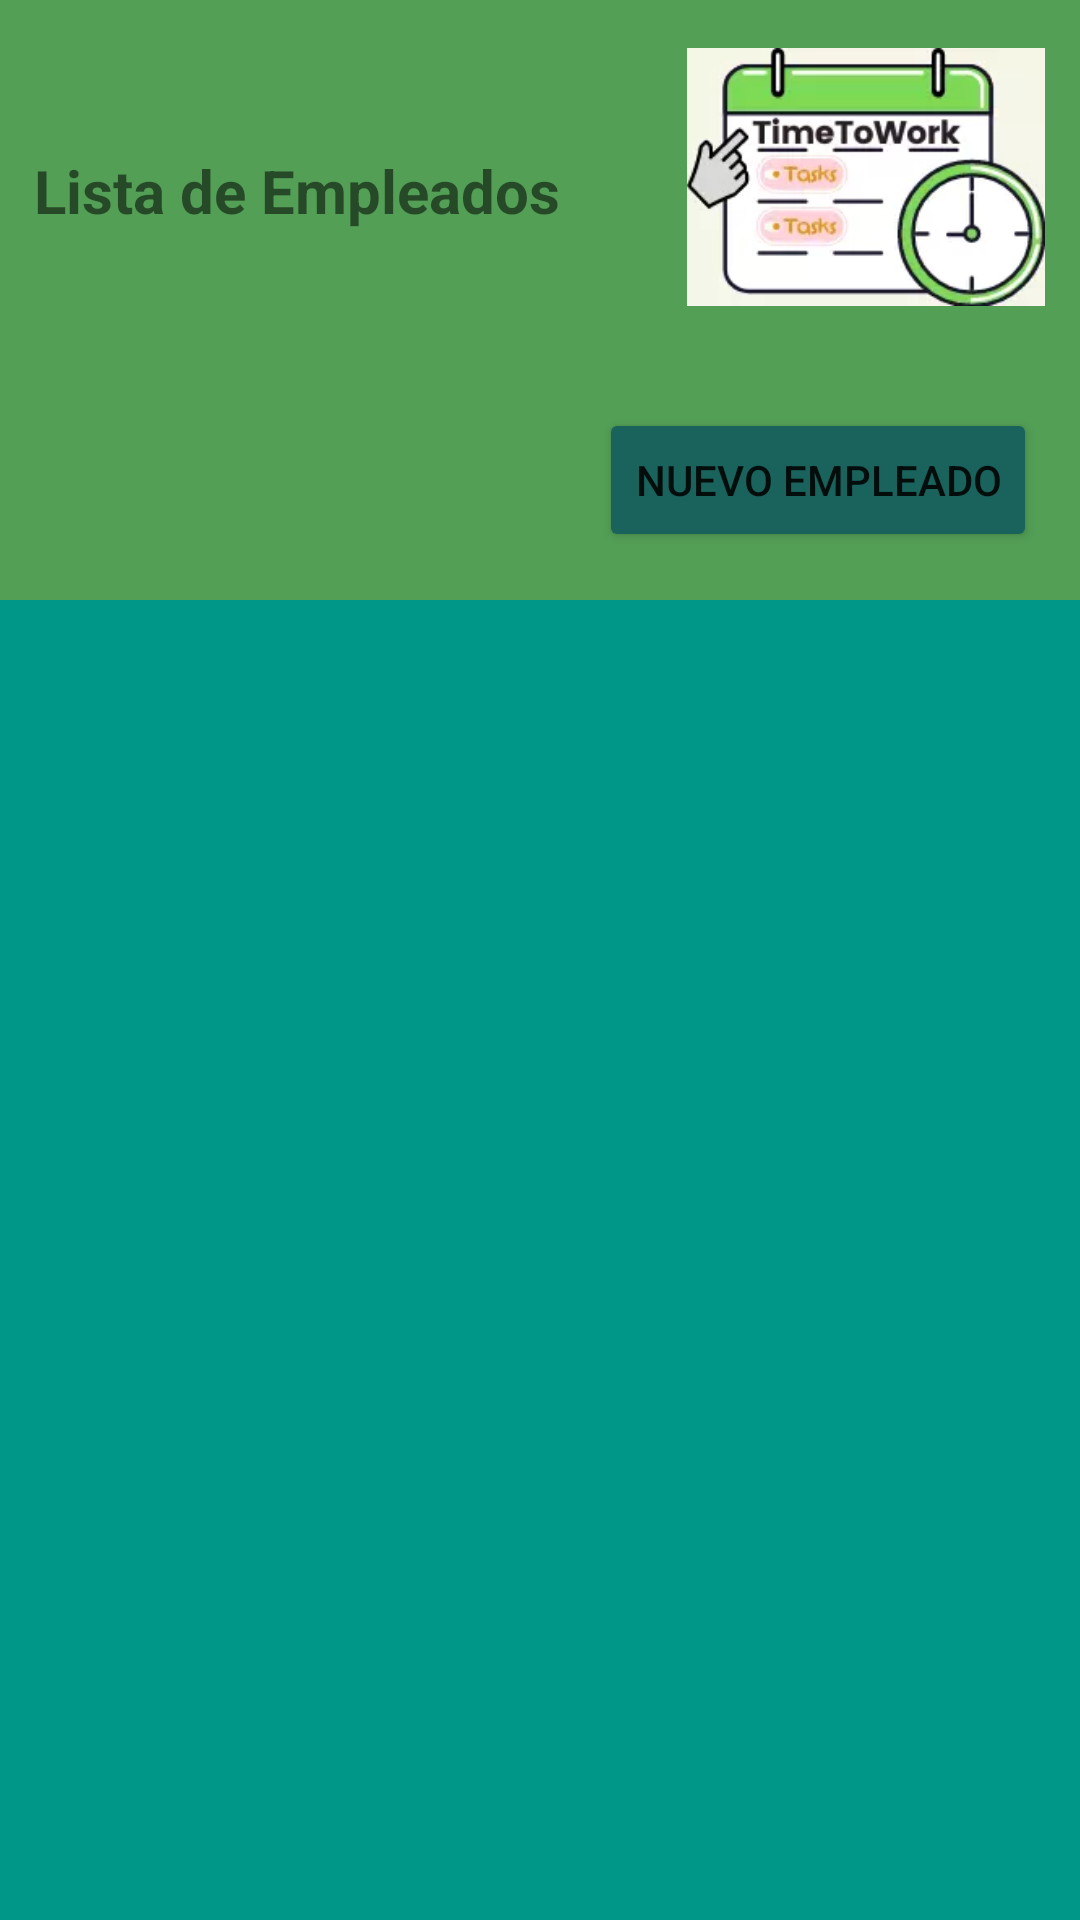

The Android layout XML behind this screen, and the referenced resources:
<!-- AndroidManifest.xml: application theme Theme.TimeToWork -->
<!-- res/layout/activity_gestion_usuarios.xml -->
<?xml version="1.0" encoding="utf-8"?>
<LinearLayout xmlns:android="http://schemas.android.com/apk/res/android"
    xmlns:app="http://schemas.android.com/apk/res-auto"
    xmlns:tools="http://schemas.android.com/tools"
    android:layout_width="match_parent"
    android:layout_height="match_parent"
    android:background="#009688"
    android:orientation="vertical"
    tools:context=".GestionUsuarios">


        <androidx.constraintlayout.widget.ConstraintLayout
            android:layout_width="match_parent"
            android:layout_height="200dp"
            android:background="#539F56">

                <ImageView
                    android:id="@+id/logoPerAdm2"
                    android:layout_width="120dp"
                    android:layout_height="86dp"
                    android:contentDescription="@string/logo"
                    app:layout_constraintBottom_toBottomOf="parent"
                    app:layout_constraintEnd_toEndOf="parent"
                    app:layout_constraintHorizontal_bias="0.953"
                    app:layout_constraintStart_toStartOf="parent"
                    app:layout_constraintTop_toTopOf="parent"
                    app:layout_constraintVertical_bias="0.14"
                    app:srcCompat="@drawable/logo"
                    tools:layout_conversion_absoluteHeight="72dp"
                    tools:layout_conversion_absoluteWidth="117dp" />

                <TextView
                    android:id="@+id/textTitleLista"
                    android:layout_width="wrap_content"
                    android:layout_height="wrap_content"
                    android:layout_marginTop="50dp"
                    android:text="@string/listaUsuarios"
                    android:textSize="20sp"
                    android:textStyle="bold"
                    app:layout_constraintBottom_toBottomOf="parent"
                    app:layout_constraintEnd_toEndOf="parent"
                    app:layout_constraintHorizontal_bias="0.062"
                    app:layout_constraintStart_toStartOf="parent"
                    app:layout_constraintTop_toTopOf="parent"
                    app:layout_constraintVertical_bias="0.0"
                    tools:layout_conversion_absoluteHeight="33dp"
                    tools:layout_conversion_absoluteWidth="178dp" />

                <Button
                    android:id="@+id/btnNuevoEmpContGest"
                    android:layout_width="wrap_content"
                    android:layout_height="wrap_content"
                    android:backgroundTint="#19635C"
                    android:text="@string/nuevoUsuario"
                    app:layout_constraintBottom_toBottomOf="parent"
                    app:layout_constraintEnd_toEndOf="parent"
                    app:layout_constraintHorizontal_bias="0.933"
                    app:layout_constraintStart_toStartOf="parent"
                    app:layout_constraintTop_toTopOf="parent"
                    app:layout_constraintVertical_bias="0.894" />
        </androidx.constraintlayout.widget.ConstraintLayout>

        <androidx.constraintlayout.widget.ConstraintLayout
            android:layout_width="match_parent"
            android:layout_height="531dp">

                <LinearLayout
                    android:layout_width="match_parent"
                    android:layout_height="match_parent"
                    android:orientation="vertical"
                    app:layout_constraintBottom_toBottomOf="parent"
                    app:layout_constraintEnd_toEndOf="parent"
                    app:layout_constraintStart_toStartOf="parent"
                    app:layout_constraintTop_toTopOf="parent">

                        <androidx.recyclerview.widget.RecyclerView
                            android:id="@+id/listaUsuarios"
                            android:layout_width="match_parent"
                            android:layout_height="wrap_content" />
                </LinearLayout>
        </androidx.constraintlayout.widget.ConstraintLayout>

</LinearLayout>
<!-- resources referenced by this layout -->
<resources>
  <!-- drawable logo: webp bitmap (drawable, 5424 bytes) -->
  <string name="listaUsuarios">Lista de Empleados</string>
  <string name="logo">logo</string>
  <string name="nuevoUsuario">Nuevo Empleado</string>
  <style name="Theme.TimeToWork" parent="Theme.MaterialComponents.DayNight.DarkActionBar">
          
          <item name="colorPrimary">@color/purple_500</item>
          <item name="colorPrimaryVariant">@color/purple_700</item>
          <item name="colorOnPrimary">@color/white</item>
          
          <item name="colorSecondary">@color/teal_200</item>
          <item name="colorSecondaryVariant">@color/teal_700</item>
          <item name="colorOnSecondary">@color/black</item>
          
          <item name="android:statusBarColor">?attr/colorPrimaryVariant</item>
          
      </style>
  <!-- not gathered from this repository: default colours our renderer supplied (Android Studio template values) -->
  <color name="purple_500">#FF6200EE</color>
  <color name="purple_700">#FF3700B3</color>
  <color name="teal_200">#FF03DAC5</color>
  <color name="teal_700">#FF018786</color>
  <color name="black">#FF000000</color>
  <color name="white">#FFFFFFFF</color>
</resources>
